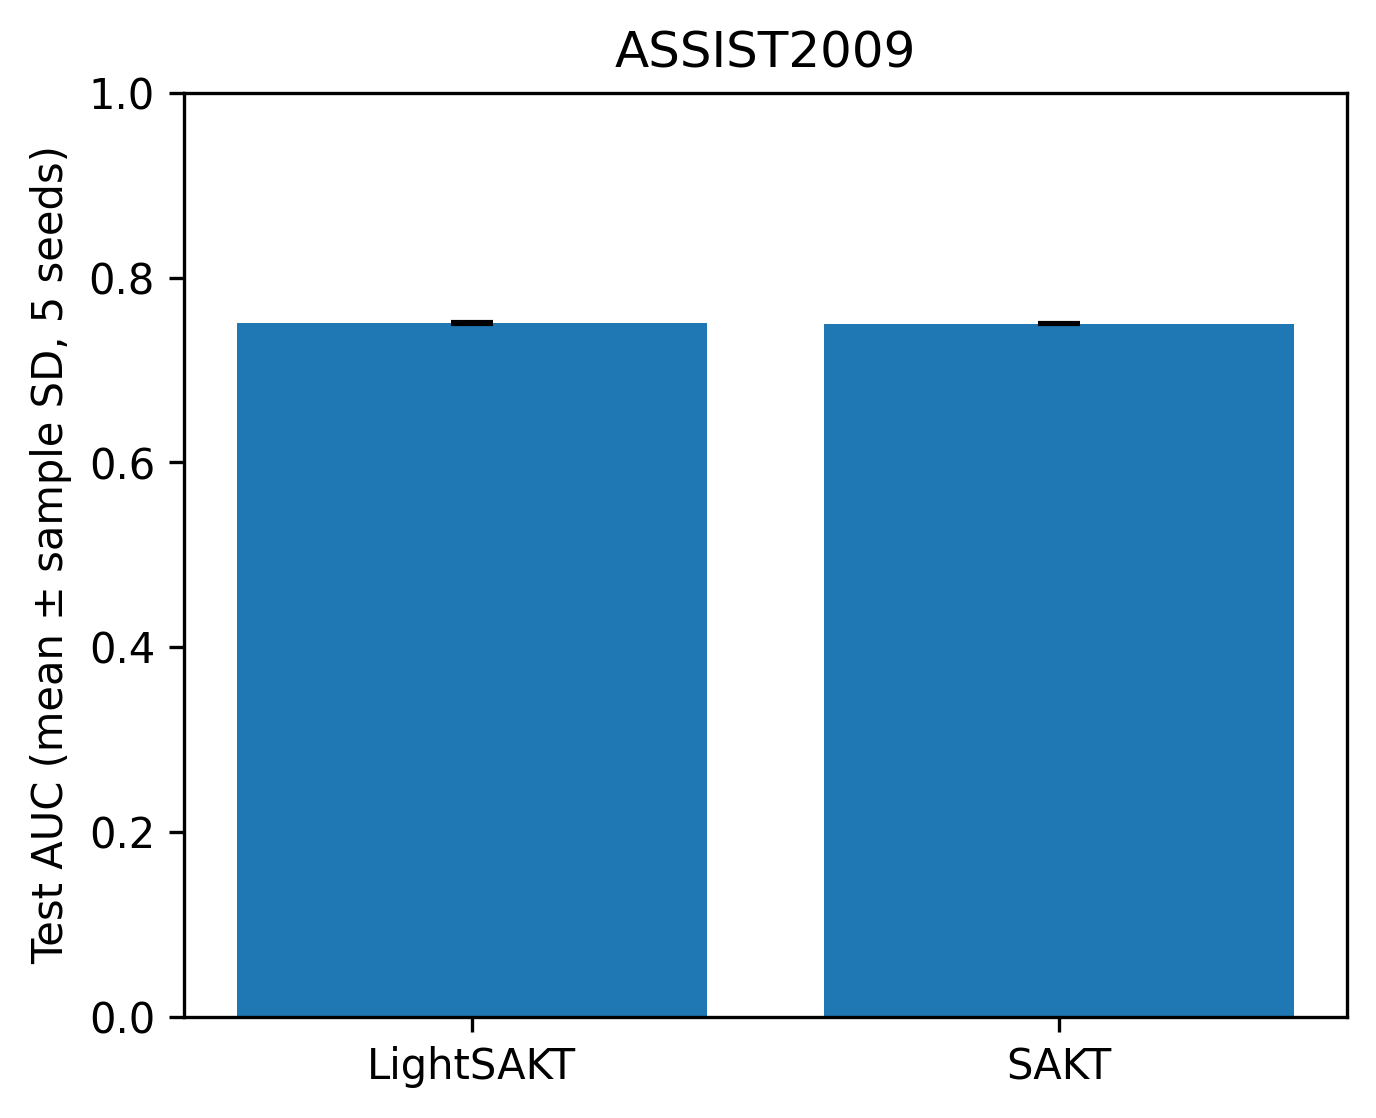

Source data for this figure (header and first rows):
dataset, model, completed_seeds, auc_mean, auc_std, accuracy_mean, accuracy_std, f1_mean, f1_std, mse_mean, mse_std, bce_mean, bce_std
ASSIST2009, LightSAKT, 5, 0.7511, 0.0007657, 0.7322, 0.000801, 0.8165, 0.001517, 0.1802, 0.0003188, 0.5386, 0.0008855
ASSIST2009, SAKT, 5, 0.7503, 0.0006476, 0.7327, 0.0006688, 0.8174, 0.0009431, 0.1804, 0.0002522, 0.5392, 0.0006664
